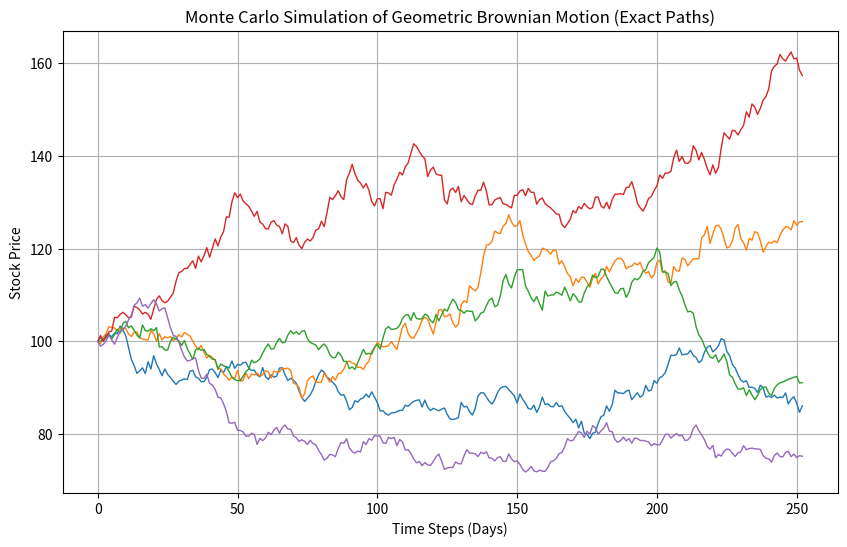

Source code (Python):
import numpy as np
import matplotlib.pyplot as plt

def monte_carlo_gbm():
    # Parameters
    S0 = 100       # Initial stock price
    mu = 0.05      # Drift coefficient
    sigma = 0.2    # Volatility coefficient
    T = 1.0        # Time horizon (1 year)
    N = 252        # Number of time steps (daily)
    M = 10000      # Number of simulation paths
    dt = T / N     # Time step size

    # Initialize path arrays for each scheme
    S_exact = np.zeros((M, N + 1))
    S_left  = np.zeros((M, N + 1))
    S_right = np.zeros((M, N + 1))
    S_mid   = np.zeros((M, N + 1))

    # Set initial prices
    S_exact[:, 0] = S_left[:, 0] = S_right[:, 0] = S_mid[:, 0] = S0

    # Common random increments for consistent comparison across schemes
    # Shape: (M, N) -> rows are paths, columns are time steps
    Z = np.random.standard_normal((M, N))
    dW = Z * np.sqrt(dt)

    # Time-stepping loop
    for t in range(1, N + 1):
        dw_t = dW[:, t - 1]
        
        # 1. Exact Analytical Solution
        S_exact[:, t] = S_exact[:, t - 1] * np.exp((mu - 0.5 * sigma ** 2) * dt + sigma * dw_t)
        
        # 2. Left Euler-Maruyama Scheme (Standard Forward Euler)
        # Evaluates drift and diffusion coefficients at the start of the interval (t-1)
        S_left[:, t] = S_left[:, t - 1] + mu * S_left[:, t - 1] * dt + sigma * S_left[:, t - 1] * dw_t
        
        # 3. Right Euler-Maruyama Scheme (Implicit Backward Euler)
        # Evaluates drift at the end of the interval (t), diffusion stays at the start (t-1) for Ito calculus
        S_right[:, t] = (S_right[:, t - 1] + sigma * S_right[:, t - 1] * dw_t) / (1 - mu * dt)
        
        # 4. Midpoint Euler-Maruyama Scheme (Stratonovich-like structure)
        # Evaluates the deterministic drift at the average of the step boundaries
        S_mid_predict = S_mid[:, t - 1] + 0.5 * mu * S_mid[:, t - 1] * dt + 0.5 * sigma * S_mid[:, t - 1] * dw_t
        S_mid[:, t] = S_mid[:, t - 1] + mu * S_mid_predict * dt + sigma * S_mid[:, t - 1] * dw_t

    # Plotting first 5 paths of the exact solution
    plt.figure(figsize=(10, 6))
    for i in range(5): 
        plt.plot(S_exact[i], lw=1, label=f'Path {i+1}' if i==0 else "")
    plt.title("Monte Carlo Simulation of Geometric Brownian Motion (Exact Paths)")
    plt.xlabel("Time Steps (Days)")
    plt.ylabel("Stock Price")
    plt.grid(True)
    plt.show()

    # Calculate and print European Call Option Prices
    # Discount factor uses the risk-free rate (assumed to be mu here)
    discount = np.exp(-mu * T)
    
    price_exact = np.mean(np.maximum(S_exact[:, -1] - S0, 0)) * discount
    price_left  = np.mean(np.maximum(S_left[:, -1] - S0, 0)) * discount
    price_right = np.mean(np.maximum(S_right[:, -1] - S0, 0)) * discount
    price_mid   = np.mean(np.maximum(S_mid[:, -1] - S0, 0)) * discount

    print(f"Estimated Call Option Prices (M={M}, N={N}):")
    print(f"  Exact Solution:  {price_exact:.4f}")
    print(f"  Left Scheme:     {price_left:.4f}")
    print(f"  Right Scheme:    {price_right:.4f}")
    print(f"  Midpoint Scheme: {price_mid:.4f}")

    # Calculate and print a table of errors between the schemes and the exact solution
    errors_left = []
    errors_right = []
    errors_mid = []

    for t in range(N + 1):
        error_left = np.mean(np.abs(S_left[:, t] - S_exact[:, t]))
        error_right = np.mean(np.abs(S_right[:, t] - S_exact[:, t]))
        error_mid = np.mean(np.abs(S_mid[:, t] - S_exact[:, t]))

        errors_left.append(error_left)
        errors_right.append(error_right)
        errors_mid.append(error_mid)

    # Print the error table
    print("\nAverage Absolute Errors at Each Time Step:")
    print(f"{'Time Step':<10} {'Left Scheme':<15} {'Right Scheme':<15} {'Midpoint Scheme':<15}")
    for t in range(N + 1):
        print(f"{t:<10} {errors_left[t]:<15.6f} {errors_right[t]:<15.6f} {errors_mid[t]:<15.6f}")

    # Save as a CSV file for further analysis
    import pandas as pd

    error_df = pd.DataFrame({
        'Time Step': np.arange(N + 1),
        'Left Scheme Error': errors_left,
        'Right Scheme Error': errors_right,
        'Midpoint Scheme Error': errors_mid
    })


    error_df.to_csv('monte_carlo_errors.csv', index=False)

    print('Saved MC error dataset for analysis.')

if __name__ == "__main__":
    monte_carlo_gbm()
